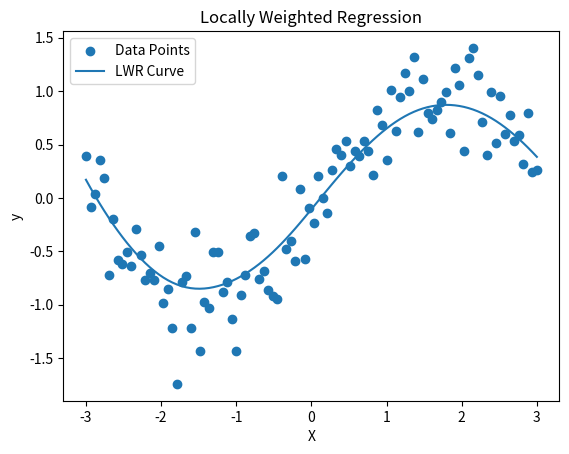

Here is the Python script that generated this plot:
import numpy as np
import matplotlib.pyplot as plt

# Step 1: Generate dataset
np.random.seed(0)
X = np.linspace(-3, 3, 100)
y = np.sin(X) + np.random.normal(scale=0.3, size=X.shape)

# Step 2: Add bias (intercept term)
X_train = np.c_[np.ones(len(X)), X]

# Step 3: Define LWR function
def lwr_predict(X_train, y_train, x_query, tau):
    m = X_train.shape[0]
    W = np.eye(m)

    # Compute weights
    for i in range(m):
        diff = x_query - X_train[i]
        W[i, i] = np.exp(-np.dot(diff, diff) / (2 * tau**2))

    # Compute theta
    XTWX = X_train.T @ W @ X_train
    
    # To avoid singular matrix error
    theta = np.linalg.pinv(XTWX) @ X_train.T @ W @ y_train

    # Prediction
    return x_query @ theta

# Step 4: Predict values
tau = 0.5
y_pred = []

for i in range(len(X)):
    y_pred.append(lwr_predict(X_train, y, X_train[i], tau))

y_pred = np.array(y_pred)

# Step 5: Plot graph
plt.scatter(X, y, label="Data Points")
plt.plot(X, y_pred, label="LWR Curve")
plt.title("Locally Weighted Regression")
plt.xlabel("X")
plt.ylabel("y")
plt.legend()
plt.show()
